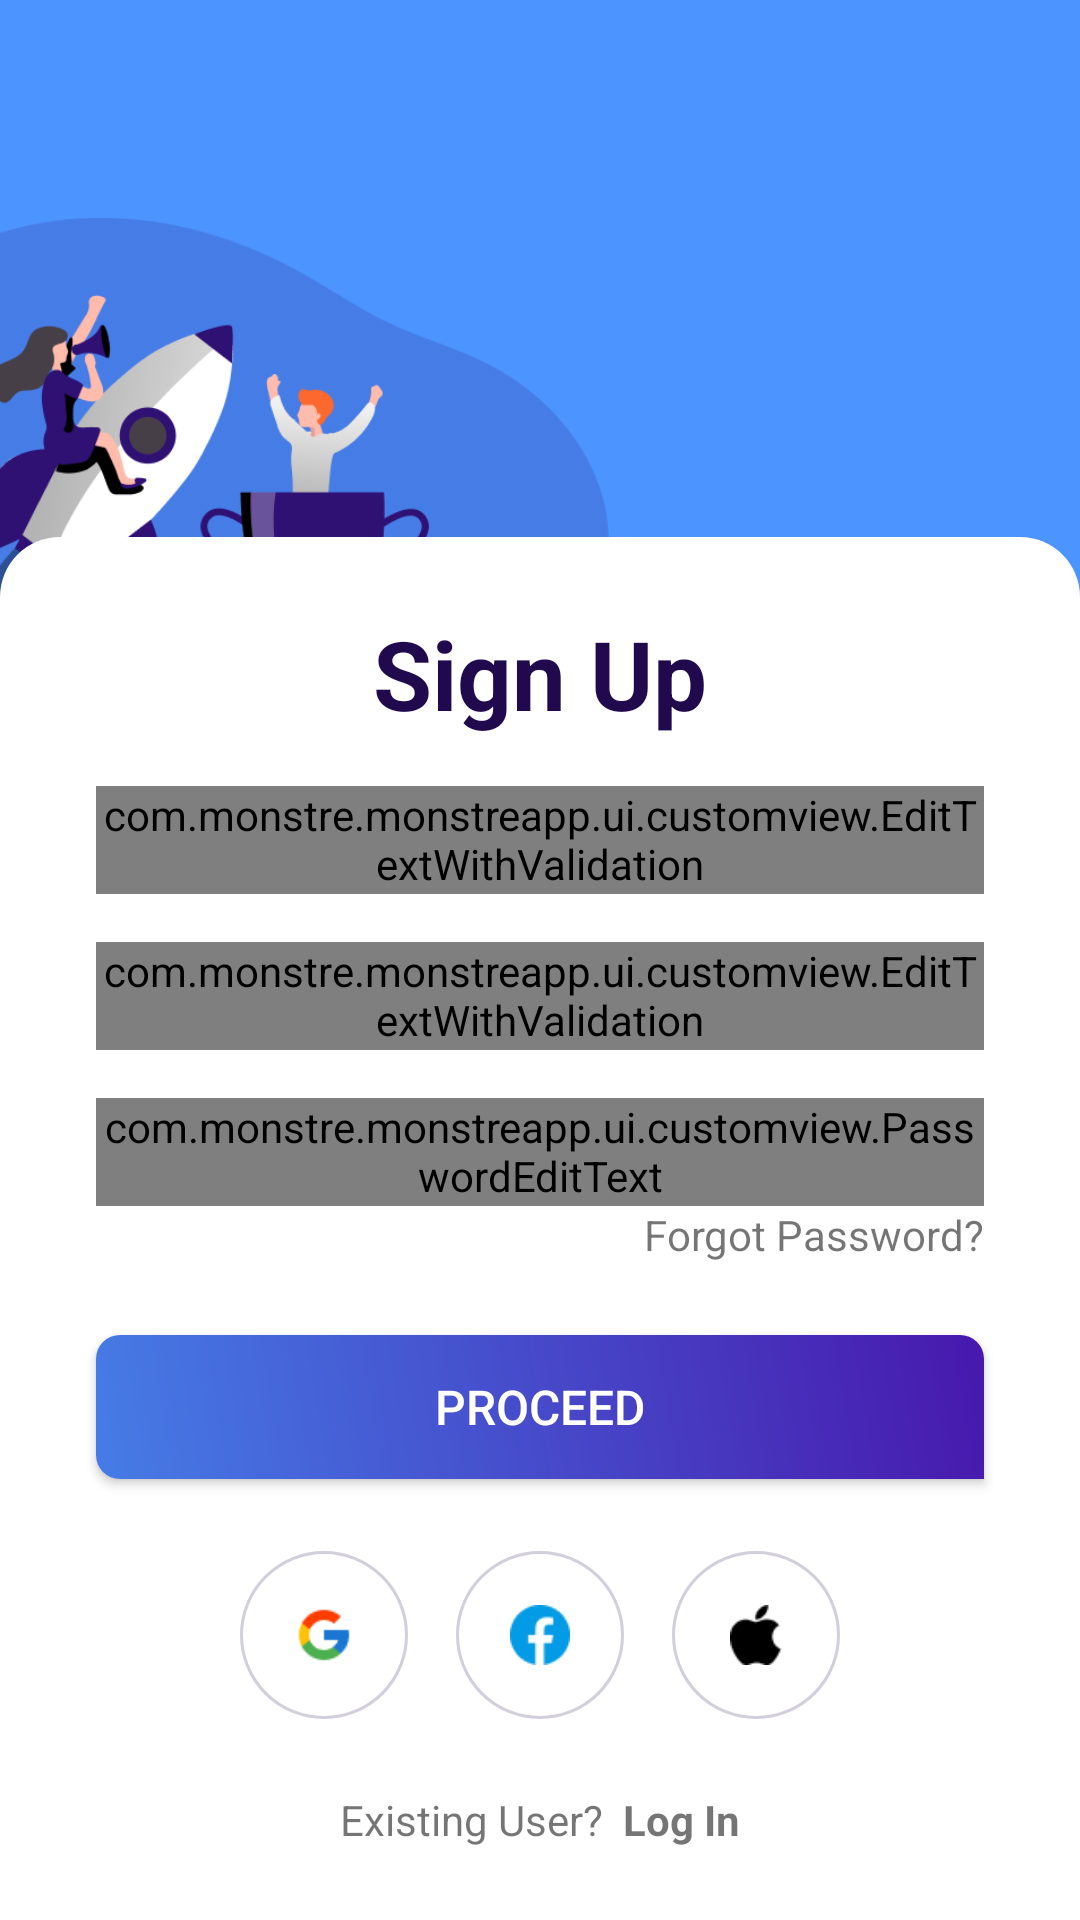

Write the Android layout XML for this screen, with the resource values it uses.
<!-- AndroidManifest.xml: application theme AppTheme.NoActionBar -->
<!-- res/layout/fragment_sign_up.xml -->
<?xml version="1.0" encoding="utf-8"?>
<androidx.constraintlayout.widget.ConstraintLayout
    xmlns:android="http://schemas.android.com/apk/res/android"
    xmlns:app="http://schemas.android.com/apk/res-auto"
    xmlns:tools="http://schemas.android.com/tools"
    android:layout_width="match_parent"
    android:layout_height="match_parent"
    android:background="@color/blue_200"
    tools:context=".ui.signup.SignUpFragment">

    <ImageView
        android:id="@+id/imageView"
        android:layout_width="203dp"
        android:layout_height="256dp"
        android:layout_marginTop="48dp"
        android:src="@drawable/img_signup"
        app:layout_constraintStart_toStartOf="parent"
        app:layout_constraintTop_toTopOf="parent" />

    <androidx.constraintlayout.widget.ConstraintLayout
        android:id="@+id/constraintLayout"
        android:layout_width="0dp"
        android:layout_height="wrap_content"
        android:background="@drawable/bg_rounded_top"
        app:layout_constraintBottom_toBottomOf="parent"
        app:layout_constraintEnd_toEndOf="parent"
        app:layout_constraintHorizontal_bias="1.0"
        app:layout_constraintStart_toStartOf="parent">

        <com.google.android.material.textfield.TextInputLayout
            android:id="@+id/textField"
            android:layout_width="0dp"
            android:layout_height="wrap_content"
            android:layout_marginStart="32dp"
            android:layout_marginTop="16dp"
            android:layout_marginEnd="32dp"
            app:boxStrokeColor="@color/grey_200"
            android:hint="Nama"
            app:hintTextColor="@color/blue_500"
            app:layout_constraintEnd_toEndOf="parent"
            app:layout_constraintStart_toStartOf="parent"
            app:layout_constraintTop_toBottomOf="@+id/tv_signup">

            <com.monstre.monstreapp.ui.customview.EditTextWithValidation
                android:id="@+id/et_name"
                android:layout_width="match_parent"
                android:layout_height="wrap_content"
                android:background="@color/white"
                android:ems="10"
                android:inputType="text"
                android:minHeight="36dp"
                android:textColor="@color/purple_700"
                tools:ignore="SpeakableTextPresentCheck,SpeakableTextPresentCheck" />

        </com.google.android.material.textfield.TextInputLayout>

        <com.google.android.material.textfield.TextInputLayout
            android:id="@+id/textField2"
            android:layout_width="0dp"
            android:layout_height="wrap_content"
            android:layout_marginTop="16dp"
            android:hint="Email"
            app:boxStrokeColor="@color/grey_200"
            app:hintTextColor="@color/blue_500"
            app:layout_constraintEnd_toEndOf="@+id/textField"
            app:layout_constraintHorizontal_bias="0.0"
            app:layout_constraintStart_toStartOf="@+id/textField"
            app:layout_constraintTop_toBottomOf="@+id/textField">

            <com.monstre.monstreapp.ui.customview.EditTextWithValidation
                android:id="@+id/et_email"
                android:layout_width="match_parent"
                android:layout_height="wrap_content"
                android:background="@color/white"
                android:ems="10"
                android:inputType="textEmailAddress"
                android:minHeight="36dp"
                android:textColor="@color/purple_700"
                tools:ignore="SpeakableTextPresentCheck,SpeakableTextPresentCheck" />

        </com.google.android.material.textfield.TextInputLayout>

        <com.google.android.material.textfield.TextInputLayout
            android:id="@+id/textField3"
            android:layout_width="0dp"
            android:layout_height="match_parent"
            android:layout_marginTop="16dp"
            android:hint="Password"
            app:boxStrokeColor="@color/grey_200"
            app:hintTextColor="@color/blue_500"
            app:layout_constraintEnd_toEndOf="@+id/textField"
            app:layout_constraintHorizontal_bias="0.0"
            app:layout_constraintStart_toStartOf="@+id/textField"
            app:layout_constraintTop_toBottomOf="@+id/textField2">

            <com.monstre.monstreapp.ui.customview.PasswordEditText
                android:id="@+id/et_password"
                android:layout_width="match_parent"
                android:layout_height="wrap_content"
                android:background="@color/white"
                android:drawableLeft="@drawable/ic_eye_show_password"
                android:ems="10"
                android:inputType="textPassword"
                android:minHeight="36dp"
                android:textColor="@color/purple_700"
                tools:ignore="SpeakableTextPresentCheck,SpeakableTextPresentCheck" />

        </com.google.android.material.textfield.TextInputLayout>

        <Button
            android:id="@+id/btn_login"
            android:layout_width="0dp"
            android:layout_height="wrap_content"
            android:layout_marginTop="24dp"
            android:background="@drawable/bg_button_gradient"
            android:padding="12dp"
            android:text="PROCEED"
            android:textAllCaps="true"
            android:textColor="@color/white"
            android:textSize="16sp"
            app:layout_constraintEnd_toEndOf="@+id/textField2"
            app:layout_constraintHorizontal_bias="0.0"
            app:layout_constraintStart_toStartOf="@+id/textField2"
            app:layout_constraintTop_toBottomOf="@+id/textView" />

        <TextView
            android:id="@+id/textView"
            android:layout_width="wrap_content"
            android:layout_height="wrap_content"
            android:text="Forgot Password?"
            app:layout_constraintEnd_toEndOf="@+id/textField2"
            app:layout_constraintTop_toBottomOf="@+id/textField3" />


        <LinearLayout
            android:id="@+id/linearLayout"
            android:layout_width="wrap_content"
            android:layout_height="wrap_content"
            android:layout_marginTop="24dp"
            app:layout_constraintEnd_toEndOf="parent"
            app:layout_constraintStart_toStartOf="parent"
            app:layout_constraintTop_toBottomOf="@+id/btn_login">

            <ImageView
                android:id="@+id/ib_google"
                android:layout_width="56dp"
                android:layout_height="56dp"
                android:layout_marginEnd="16dp"
                android:background="@drawable/bg_button_circle"
                android:src="@drawable/ic_google" />

            <ImageView
                android:id="@+id/ib_facebook"
                android:layout_width="56dp"
                android:layout_height="56dp"
                android:layout_marginEnd="16dp"
                android:background="@drawable/bg_button_circle"
                android:src="@drawable/ic_facebook" />

            <ImageView
                android:id="@+id/ib_apple"
                android:layout_width="56dp"
                android:layout_height="56dp"
                android:background="@drawable/bg_button_circle"
                android:src="@drawable/ic_apple" />
        </LinearLayout>

        <LinearLayout
            android:layout_width="wrap_content"
            android:layout_height="wrap_content"
            android:layout_marginTop="24dp"
            android:layout_marginBottom="24dp"
            android:orientation="horizontal"
            app:layout_constraintBottom_toBottomOf="parent"
            app:layout_constraintEnd_toEndOf="parent"
            app:layout_constraintStart_toStartOf="parent"
            app:layout_constraintTop_toBottomOf="@+id/linearLayout">

            <TextView
                android:id="@+id/tv_newbie"
                android:layout_width="wrap_content"
                android:layout_height="wrap_content"
                android:layout_weight="1"
                android:text="Existing User?  " />

            <TextView
                android:id="@+id/tv_login"
                android:layout_width="wrap_content"
                android:layout_height="wrap_content"
                android:layout_weight="1"
                android:text="Log In"
                android:textStyle="bold" />
        </LinearLayout>

        <TextView
            android:id="@+id/tv_signup"
            android:layout_width="wrap_content"
            android:layout_height="wrap_content"
            android:layout_marginTop="24dp"
            android:text="Sign Up"
            android:textColor="@color/purple_700"
            android:textSize="32sp"
            android:textStyle="bold"
            app:layout_constraintEnd_toEndOf="parent"
            app:layout_constraintStart_toStartOf="parent"
            app:layout_constraintTop_toTopOf="parent" />


    </androidx.constraintlayout.widget.ConstraintLayout>

    <ProgressBar
        android:id="@+id/progressBar"
        style="?android:attr/progressBarStyle"
        android:layout_width="wrap_content"
        android:layout_height="wrap_content"
        android:layout_weight="1"
        android:visibility="invisible"
        app:layout_constraintBottom_toBottomOf="parent"
        app:layout_constraintEnd_toEndOf="parent"
        app:layout_constraintStart_toStartOf="parent"
        app:layout_constraintTop_toTopOf="parent" />

</androidx.constraintlayout.widget.ConstraintLayout>
<!-- resources referenced by this layout -->
<resources>
  <color name="blue_200">#FF4C94FF</color>
  <color name="blue_500">#FF0066FF</color>
  <color name="grey_200">#FFF7F6FF</color>
  <color name="purple_700">#FF200A4D</color>
  <color name="white">#FFFFFFFF</color>
  <!-- drawable bg_button_circle (drawable) -->
  <?xml version="1.0" encoding="utf-8"?>
  <shape xmlns:android="http://schemas.android.com/apk/res/android"
      android:shape="oval">
      <stroke
          android:width="1dp"
          android:color="@color/grey_500"/>
      <padding
          android:bottom="18dp"
          android:left="18dp"
          android:right="18dp"
          android:top="18dp"/>
  </shape>
  <!-- drawable bg_button_gradient (drawable) -->
  <?xml version="1.0" encoding="utf-8"?>
  <shape xmlns:android="http://schemas.android.com/apk/res/android">
      <gradient
          android:startColor="@color/purple_200"
          android:endColor="@color/purple_500"
          android:angle="45"
          />
      <corners android:bottomLeftRadius="8dip"
          android:topRightRadius="8dip"
          android:topLeftRadius="8dip"
          android:bottomRightRadius="0dip"
          />
  </shape>
  <!-- drawable bg_rounded_top (drawable) -->
  <?xml version="1.0" encoding="utf-8"?>
  <shape xmlns:android="http://schemas.android.com/apk/res/android">
      <solid android:color="@color/white"/>
      <corners
          android:topRightRadius="20dip"
          android:topLeftRadius="20dip"
          />
  </shape>
  <!-- drawable ic_apple: png bitmap (drawable, 420 bytes) -->
  <!-- drawable ic_eye_show_password (drawable) -->
  <?xml version="1.0" encoding="utf-8"?>
  <layer-list xmlns:android="http://schemas.android.com/apk/res/android">
      <item android:width="18dp" android:height="12dp"
          android:drawable="@drawable/ic_eyeline" />
  </layer-list>
  <!-- drawable ic_facebook: png bitmap (drawable, 670 bytes) -->
  <!-- drawable ic_google: png bitmap (drawable, 710 bytes) -->
  <!-- drawable img_signup: png bitmap (drawable, 36502 bytes) -->
  <style name="AppTheme.NoActionBar">
          <item name="windowActionBar">false</item>
          <item name="windowNoTitle">true</item>
      </style>
  <color name="grey_500">#33200A4D</color>
  <color name="purple_200">#FF467CE6</color>
  <color name="purple_500">#FF4718AD</color>
  <!-- drawable ic_eyeline: png bitmap (drawable, 693 bytes) -->
</resources>
